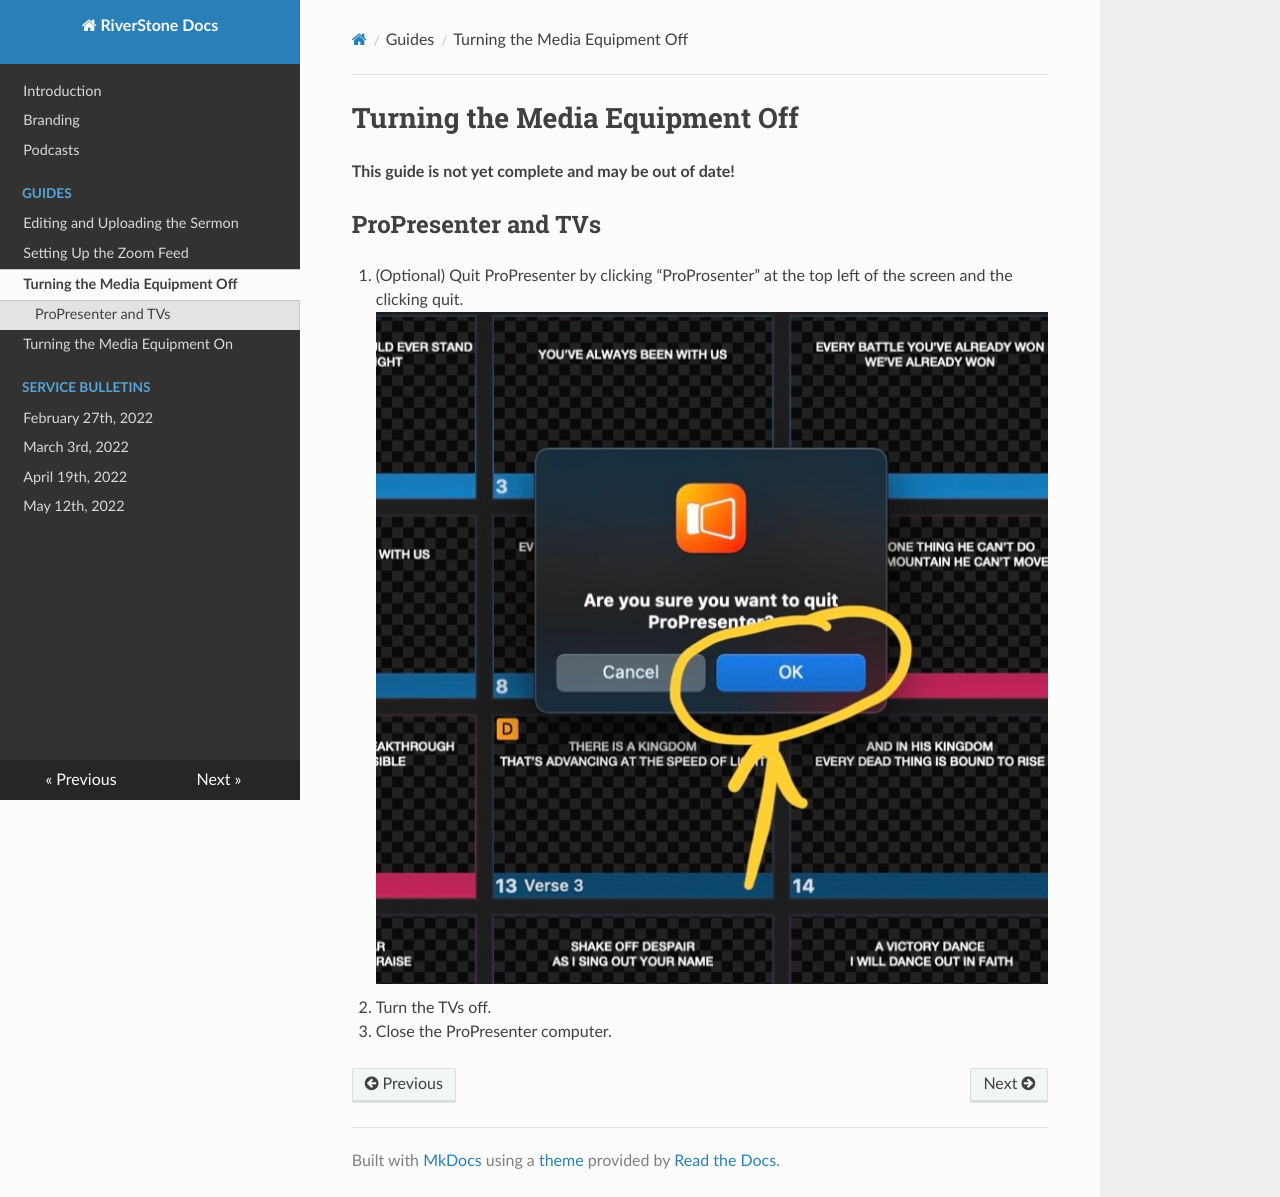

repository: riverstone-church/documentation-site · page: guides/turning-the-media-equipment-off/index.html · generator: mkdocs

# Turning the Media Equipment Off

**This guide is not yet complete and may be out of date!**

## ProPresenter and TVs

1. (Optional) Quit ProPresenter by clicking “ProProsenter” at the top left of the screen and the clicking quit.
   ![ProPresenter quit dialog box](../assets/turning-the-media-equipment-off-propresenter-confirm-dialog.jpg)
2. Turn the TVs off.
3. Close the ProPresenter computer.
